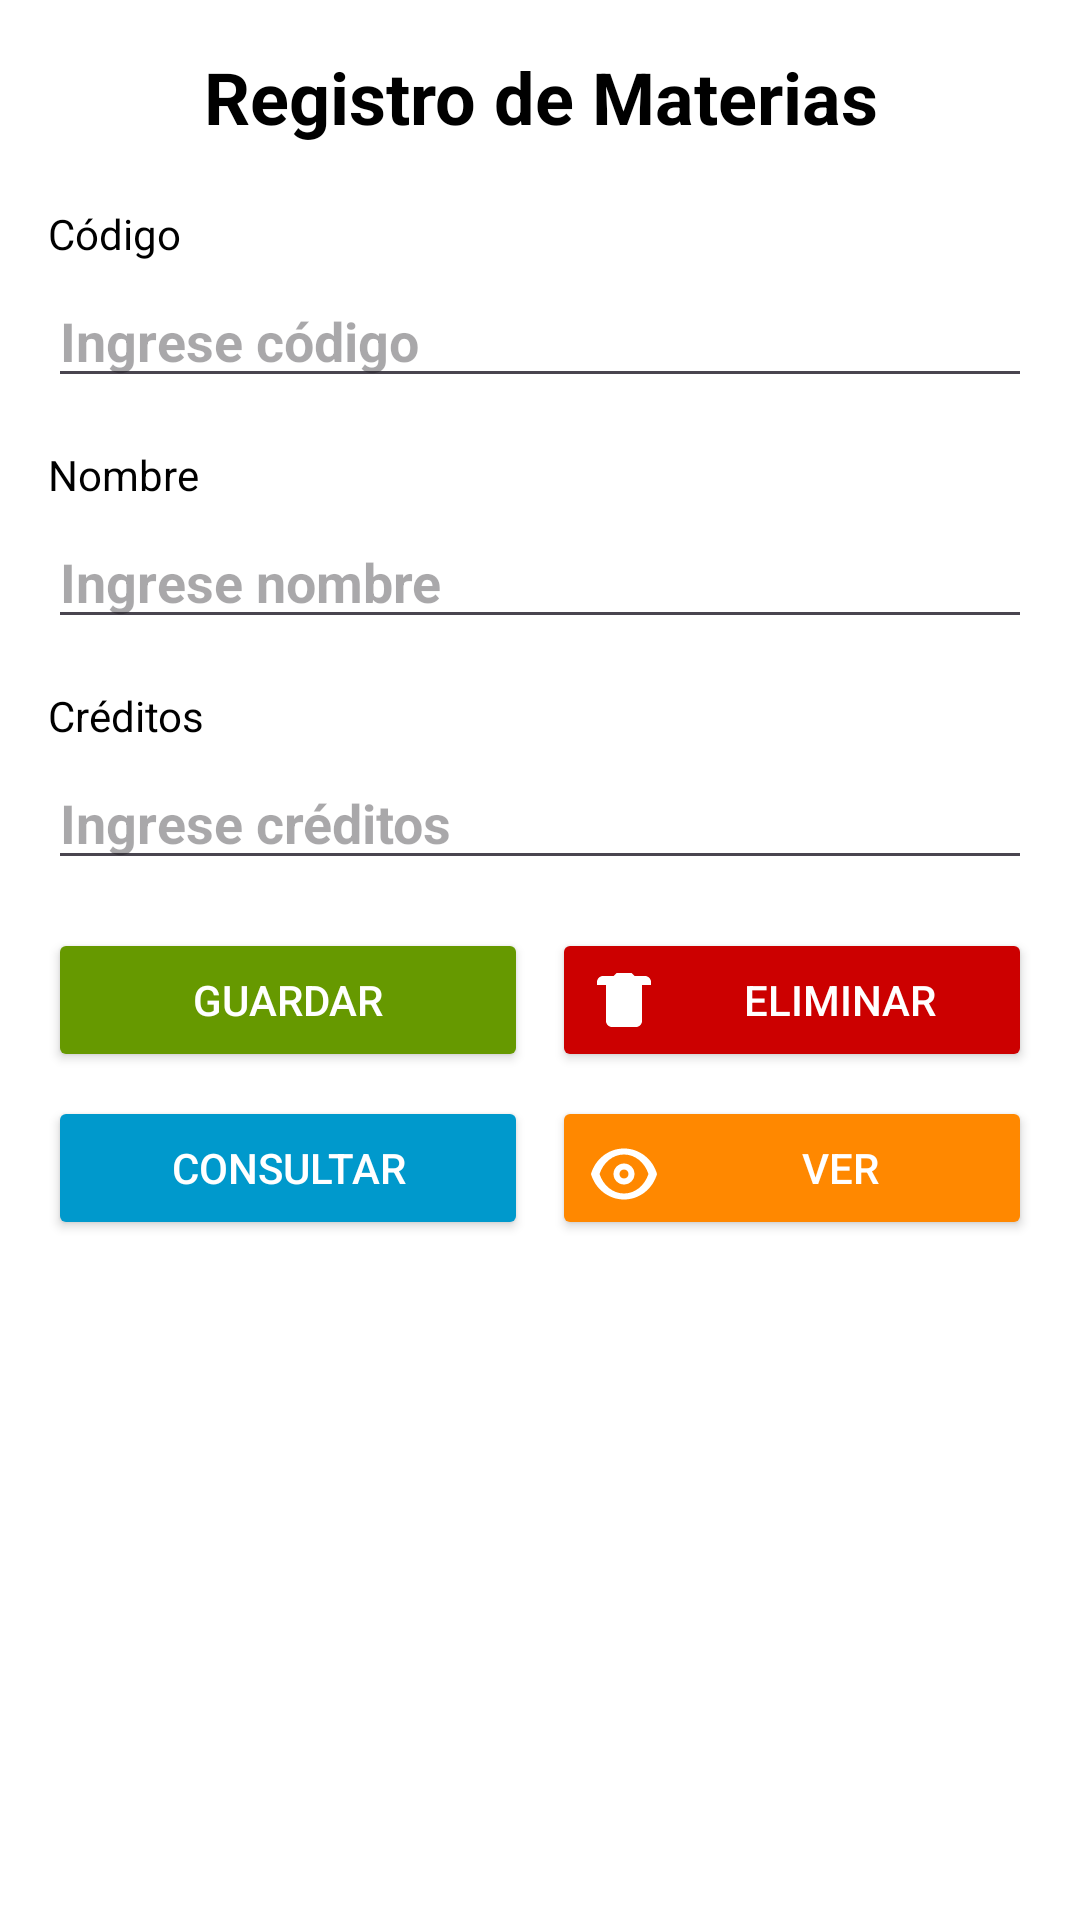

Here is an Android app screen rendered from its layout file. Give the layout XML and the strings, colors and styles it references.
<!-- AndroidManifest.xml: application theme Theme.Practica6Calificaciones -->
<!-- res/layout/activity_materia.xml -->
<?xml version="1.0" encoding="utf-8"?>
<LinearLayout xmlns:android="http://schemas.android.com/apk/res/android"
    xmlns:app="http://schemas.android.com/apk/res-auto"
    xmlns:tools="http://schemas.android.com/tools"
    android:id="@+id/main"
    android:layout_width="match_parent"
    android:layout_height="match_parent"
    android:orientation="vertical"
    android:background="@color/white"
    android:padding="16dp"
    tools:context=".MateriaActivity">

    <TextView
        android:layout_width="match_parent"
        android:layout_height="wrap_content"
        android:text="Registro de Materias"
        android:textSize="24sp"
        android:textStyle="bold"
        android:textColor="@color/black"
        android:gravity="center"
        android:layout_marginBottom="20dp"/>

    <TextView
        android:layout_width="match_parent"
        android:layout_height="wrap_content"
        android:text="Código"
        android:textColor="@color/black"
        android:layout_marginBottom="4dp"/>

    <EditText
        android:id="@+id/edtCodigo"
        android:layout_width="match_parent"
        android:layout_height="wrap_content"
        android:hint="Ingrese código"
        android:textColor="@color/black"
        android:textStyle="bold"
        android:layout_marginBottom="16dp"/>

    <TextView
        android:layout_width="match_parent"
        android:layout_height="wrap_content"
        android:text="Nombre"
        android:textColor="@color/black"
        android:layout_marginBottom="4dp"/>

    <EditText
        android:id="@+id/edtNombre"
        android:layout_width="match_parent"
        android:layout_height="wrap_content"
        android:hint="Ingrese nombre"
        android:textStyle="bold"
        android:textColor="@color/black"
        android:layout_marginBottom="16dp"/>

    <TextView
        android:layout_width="match_parent"
        android:layout_height="wrap_content"
        android:text="Créditos"
        android:textColor="@color/black"
        android:layout_marginBottom="4dp"/>

    <EditText
        android:id="@+id/edtCreditos"
        android:layout_width="match_parent"
        android:layout_height="wrap_content"
        android:hint="Ingrese créditos"
        android:textColor="@color/black"
        android:textStyle="bold"
        android:layout_marginBottom="16dp"
        android:inputType="number"/>

    <LinearLayout
        android:layout_width="match_parent"
        android:layout_height="wrap_content"
        android:layout_marginBottom="8dp">

        <Button
            android:id="@+id/btnGuardar"
            android:layout_width="0dp"
            android:layout_height="wrap_content"
            android:layout_weight="1"
            android:layout_marginEnd="4dp"
            android:text="Guardar"
            android:drawableLeft="@drawable/ic_guardar"
            android:drawablePadding="8dp"
            android:textColor="@color/white"
            android:backgroundTint="@android:color/holo_green_dark"
            android:paddingStart="12dp"
            android:paddingEnd="12dp"/>

        <Button
            android:id="@+id/btnEliminar"
            android:layout_width="0dp"
            android:layout_height="wrap_content"
            android:layout_weight="1"
            android:layout_marginStart="4dp"
            android:text="Eliminar"
            android:drawableLeft="@drawable/ic_eliminar"
            android:drawablePadding="8dp"
            android:textColor="@color/white"
            android:backgroundTint="@android:color/holo_red_dark"
            android:paddingStart="12dp"
            android:paddingEnd="12dp"/>
    </LinearLayout>

    <LinearLayout
        android:layout_width="match_parent"
        android:layout_height="wrap_content"
        android:layout_marginBottom="16dp">

        <Button
            android:id="@+id/btnConsultar"
            android:layout_width="0dp"
            android:layout_height="wrap_content"
            android:layout_weight="1"
            android:layout_marginEnd="4dp"
            android:text="Consultar"
            android:drawableLeft="@drawable/ic_consultar"
            android:drawablePadding="8dp"
            android:textColor="@color/white"
            android:backgroundTint="@android:color/holo_blue_dark"
            android:paddingStart="12dp"
            android:paddingEnd="12dp"/>

        <Button
            android:id="@+id/btnVer"
            android:layout_width="0dp"
            android:layout_height="wrap_content"
            android:layout_weight="1"
            android:layout_marginStart="4dp"
            android:text="Ver"
            android:drawableLeft="@drawable/ic_ver"
            android:drawablePadding="8dp"
            android:textColor="@color/white"
            android:backgroundTint="@android:color/holo_orange_dark"
            android:paddingStart="12dp"
            android:paddingEnd="12dp"/>
    </LinearLayout>

</LinearLayout>
<!-- resources referenced by this layout -->
<resources>
  <!-- drawable ic_eliminar (drawable) -->
  <vector xmlns:android="http://schemas.android.com/apk/res/android"
      android:width="24dp"
      android:height="24dp"
      android:viewportWidth="24"
      android:viewportHeight="24"
      android:tint="?attr/colorOnPrimary">
      <path
          android:fillColor="@android:color/white"
          android:pathData="M6,19c0,1.1 0.9,2 2,2h8c1.1,0 2,-0.9 2,-2L18,7L6,7v12zM19,4h-3.5l-1,-1h-5l-1,1L5,4c-1.1,0 -2,0.9 -2,2c0,0 0,0 0,0v1c0,0 0,0 0,0h18c0,0 0,0 0,0L21,6c0,-1.1 -0.9,-2 -2,-2z"/>
  </vector>
  <!-- drawable ic_ver (drawable) -->
  <vector xmlns:android="http://schemas.android.com/apk/res/android"
      android:width="24dp"
      android:height="24dp"
      android:viewportWidth="24"
      android:viewportHeight="24"
      android:tint="?attr/colorOnPrimary">
      <path
          android:fillColor="@android:color/white"
          android:pathData="M12,5.5C17.25,5.5 21.61,9.11 23,14c-1.39,4.89 -5.75,8.5 -11,8.5S2.39,18.89 1,14C2.39,9.11 6.75,5.5 12,5.5zM12,7.5c-3.63,0 -6.86,2.55 -8.15,6.5c1.29,3.95 4.52,6.5 8.15,6.5s6.86,-2.55 8.15,-6.5C18.86,10.05 15.63,7.5 12,7.5zM12,10.5c1.93,0 3.5,1.57 3.5,3.5s-1.57,3.5 -3.5,3.5S8.5,15.93 8.5,14s1.57,-3.5 3.5,-3.5zM12,12.5c-0.83,0 -1.5,0.67 -1.5,1.5s0.67,1.5 1.5,1.5 1.5,-0.67 1.5,-1.5 -0.67,-1.5 -1.5,-1.5z"/>
  </vector>
  <style name="Theme.Practica6Calificaciones" parent="Base.Theme.Practica6Calificaciones" />
  <style name="Base.Theme.Practica6Calificaciones" parent="Theme.Material3.DayNight.NoActionBar">
          
          
      </style>
  <!-- not gathered from this repository: default colours our renderer supplied (Android Studio template values) -->
  <color name="black">#FF000000</color>
  <color name="white">#FFFFFFFF</color>
</resources>
